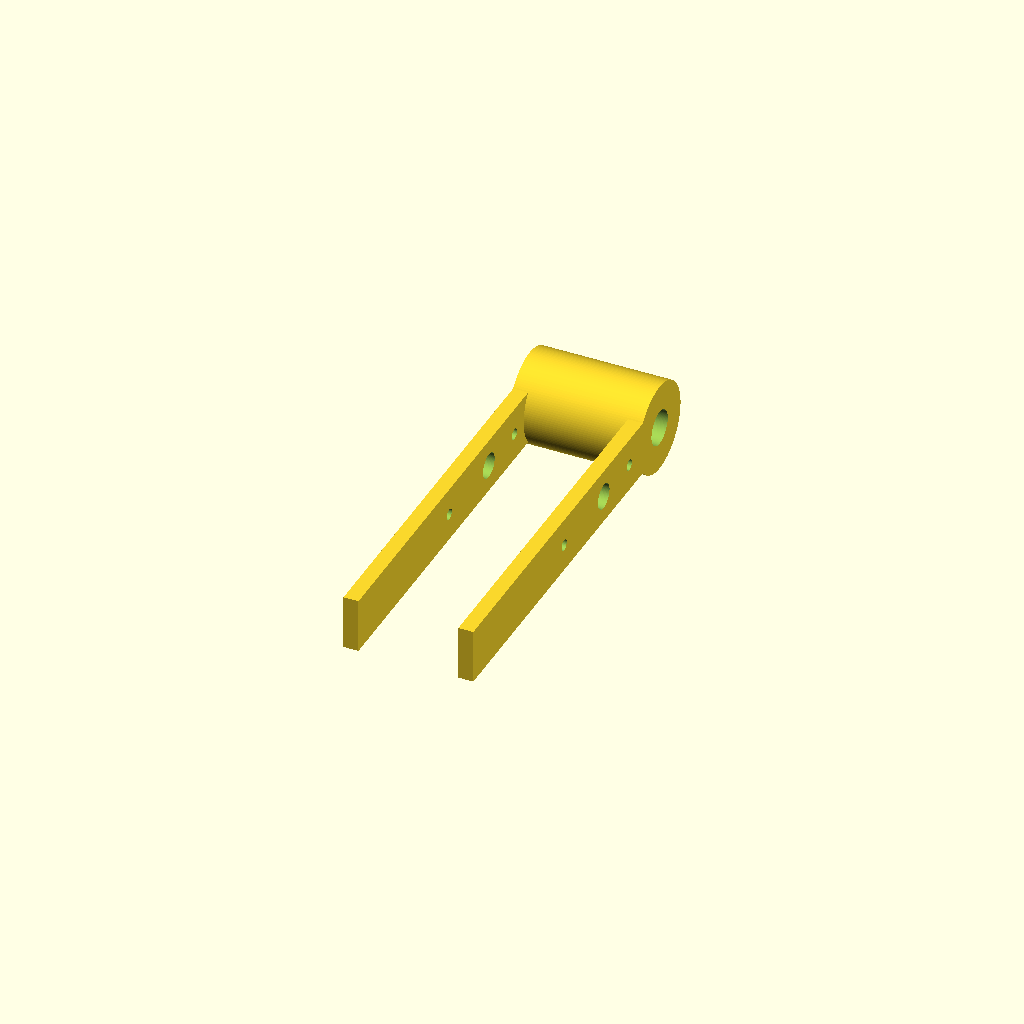
Cell 1: the model at its default parameters.
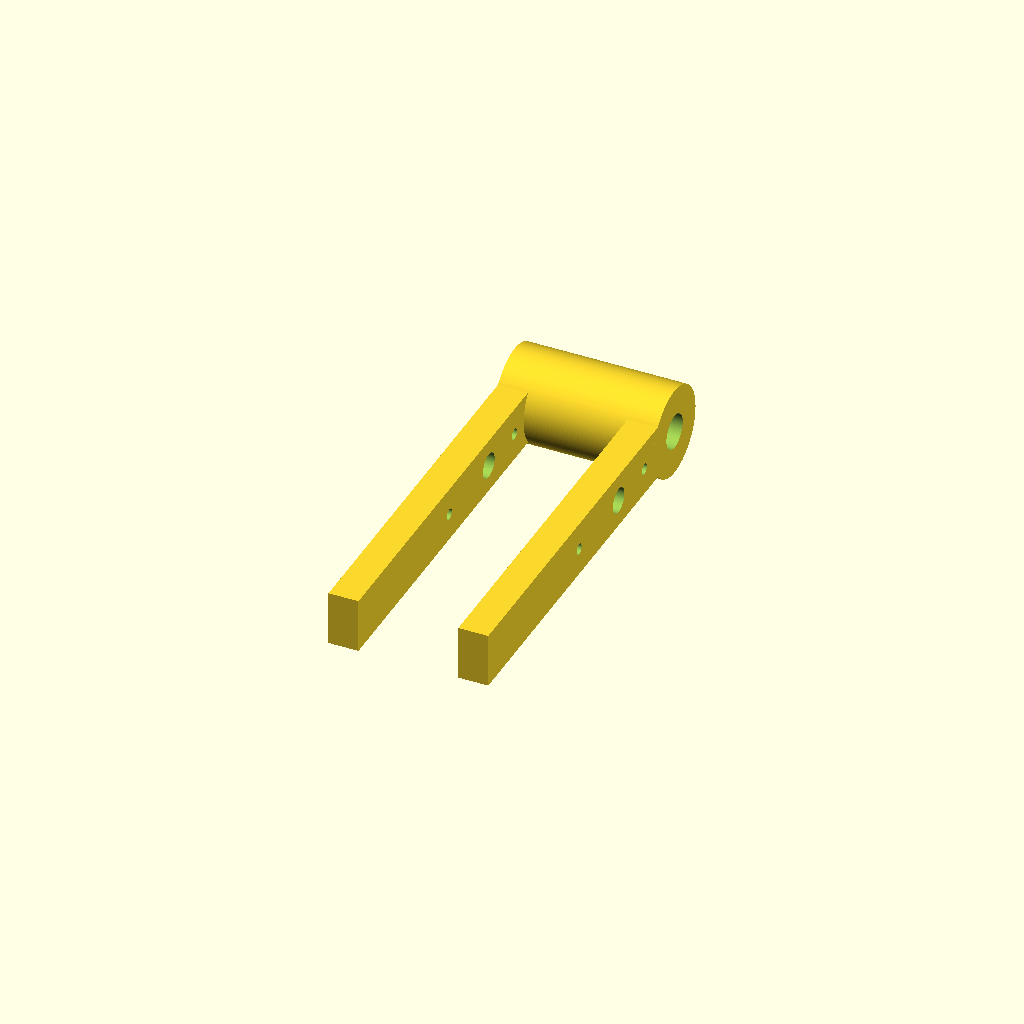
Cell 2: the same model with cheek_thickness = 12.
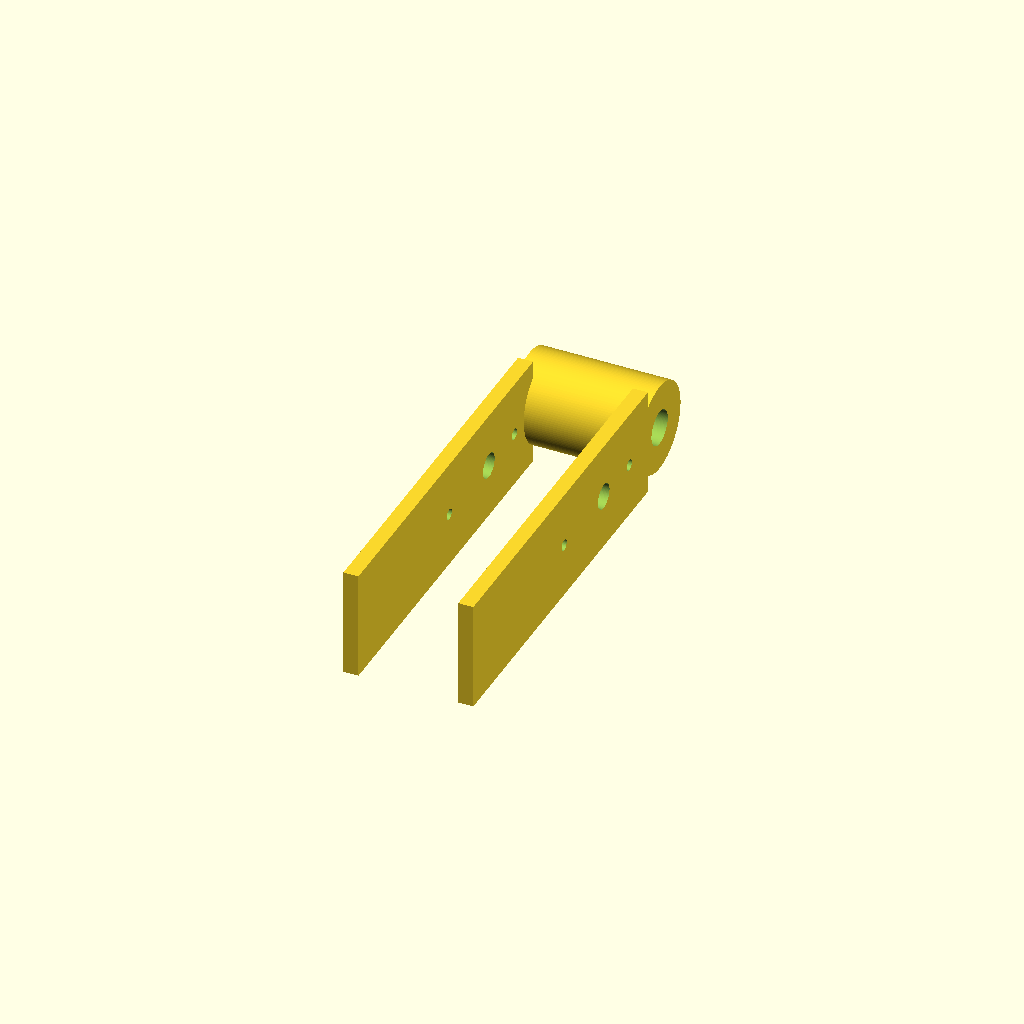
Cell 3: the same model with cheek_depth = 44.
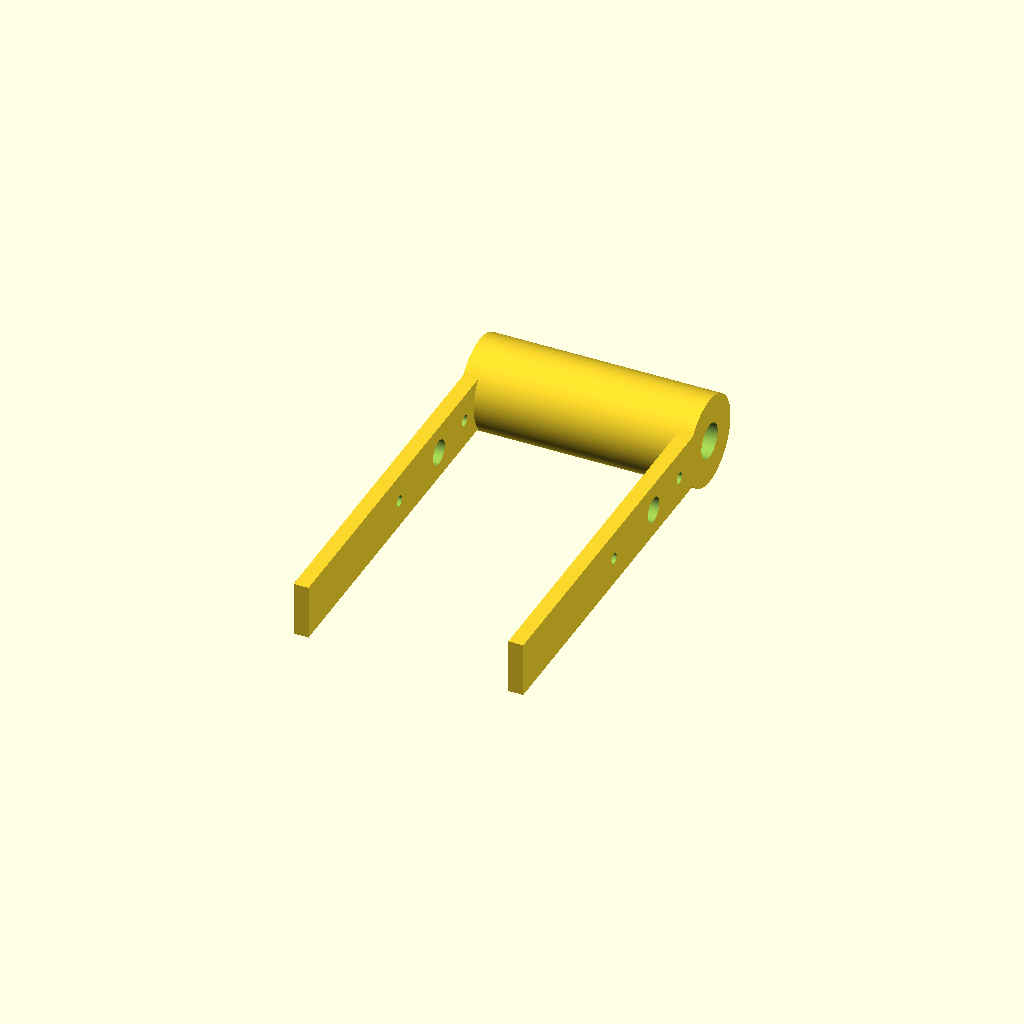
Cell 4: the same model with inner_gap = 80.
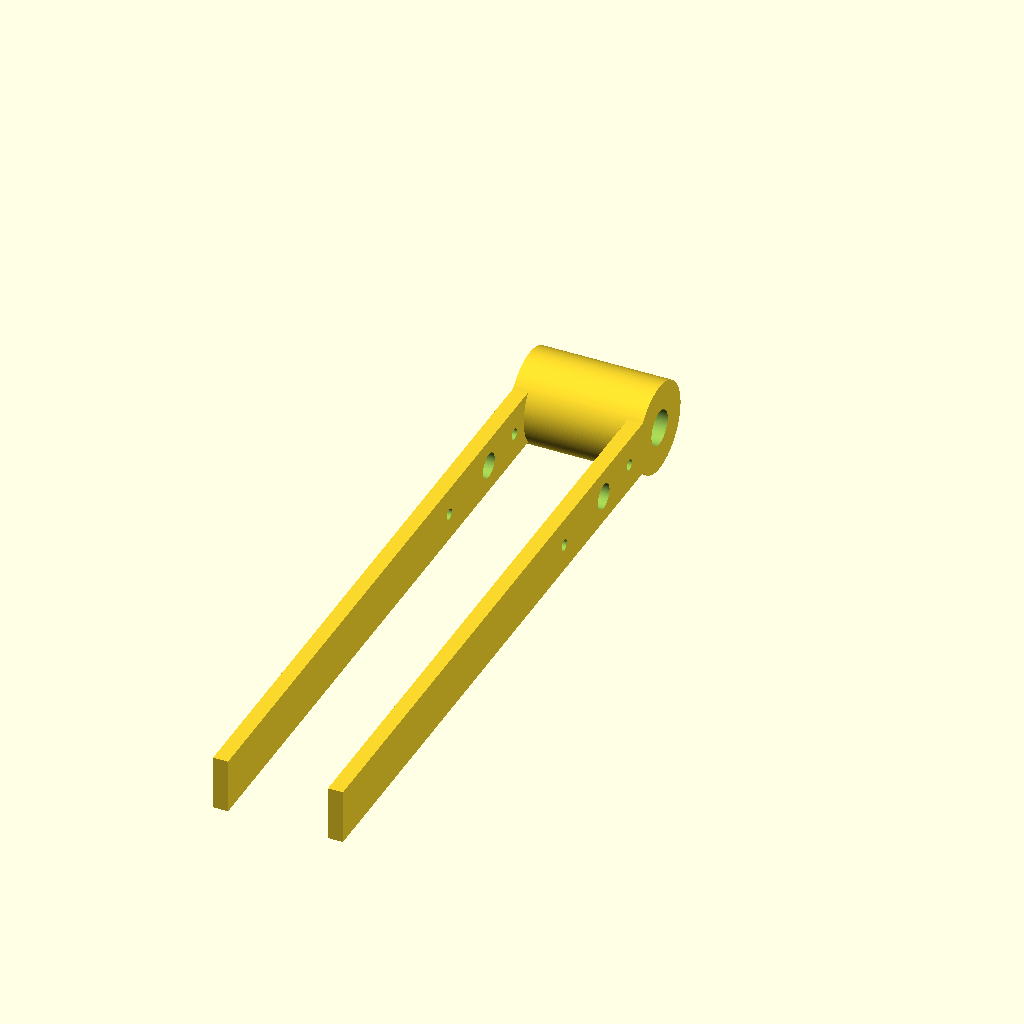
Cell 5: cheek_bottom_y = -224 (everything else at default).
All cells are drawn from one camera (rotation 55°, 0°, 25°, orthographic, colour scheme Cornfield), so only the parameter changes between them.
Source of the model, src/assets/scad/pulley-housing.scad:
cheek_thickness = 6;
cheek_depth = 22;
inner_gap = 40;
cheek_bottom_y = -112;
shaft_clearance_radius = 5;
top_bridge_y = 38;
top_bridge_height = 12;
top_bridge_depth = 14;
eye_outer_radius = 18;
eye_inner_radius = 7;
eye_center_y = 48;
bolt_hole_radius = 2.2;
bolt_hole_spacing = 56;
upper_bolt_y = 22;

module housing() {
  difference() {
    union() {
      for (offset = [
        -(inner_gap + cheek_thickness) / 2,
        (inner_gap + cheek_thickness) / 2,
      ]) {
        translate([offset, (top_bridge_y + cheek_bottom_y) / 2, 0])
          cube([cheek_thickness, top_bridge_y - cheek_bottom_y, cheek_depth], center = true);
      }

      translate([0, top_bridge_y, 0])
        cube([inner_gap + cheek_thickness * 2, top_bridge_height, top_bridge_depth], center = true);

      translate([0, eye_center_y, 0])
        rotate([0, 90, 0])
          cylinder(h = inner_gap + cheek_thickness * 2, r = eye_outer_radius, center = true, $fn = 128);
    }

    translate([0, eye_center_y, 0])
      rotate([0, 90, 0])
        cylinder(h = inner_gap + cheek_thickness * 2 + 2, r = eye_inner_radius, center = true, $fn = 128);

    for (offset = [
      -(inner_gap + cheek_thickness) / 2,
      (inner_gap + cheek_thickness) / 2,
    ]) {
      translate([offset, 0, 0])
        rotate([0, 90, 0])
          cylinder(h = cheek_thickness + 2, r = shaft_clearance_radius, center = true, $fn = 96);

      for (bolt_y = [upper_bolt_y, upper_bolt_y - bolt_hole_spacing]) {
        translate([offset, bolt_y, 0])
          rotate([0, 90, 0])
            cylinder(h = cheek_thickness + 2, r = bolt_hole_radius, center = true, $fn = 64);
      }
    }
  }
}

housing();
Customizer parameters (derived from the source; name, type, default, range or options):
cheek_thickness: number, default 6
cheek_depth: number, default 22
inner_gap: number, default 40
cheek_bottom_y: number, default -112
shaft_clearance_radius: number, default 5
top_bridge_y: number, default 38
top_bridge_height: number, default 12
top_bridge_depth: number, default 14
eye_outer_radius: number, default 18
eye_inner_radius: number, default 7
eye_center_y: number, default 48
bolt_hole_radius: number, default 2.2
bolt_hole_spacing: number, default 56
upper_bolt_y: number, default 22
